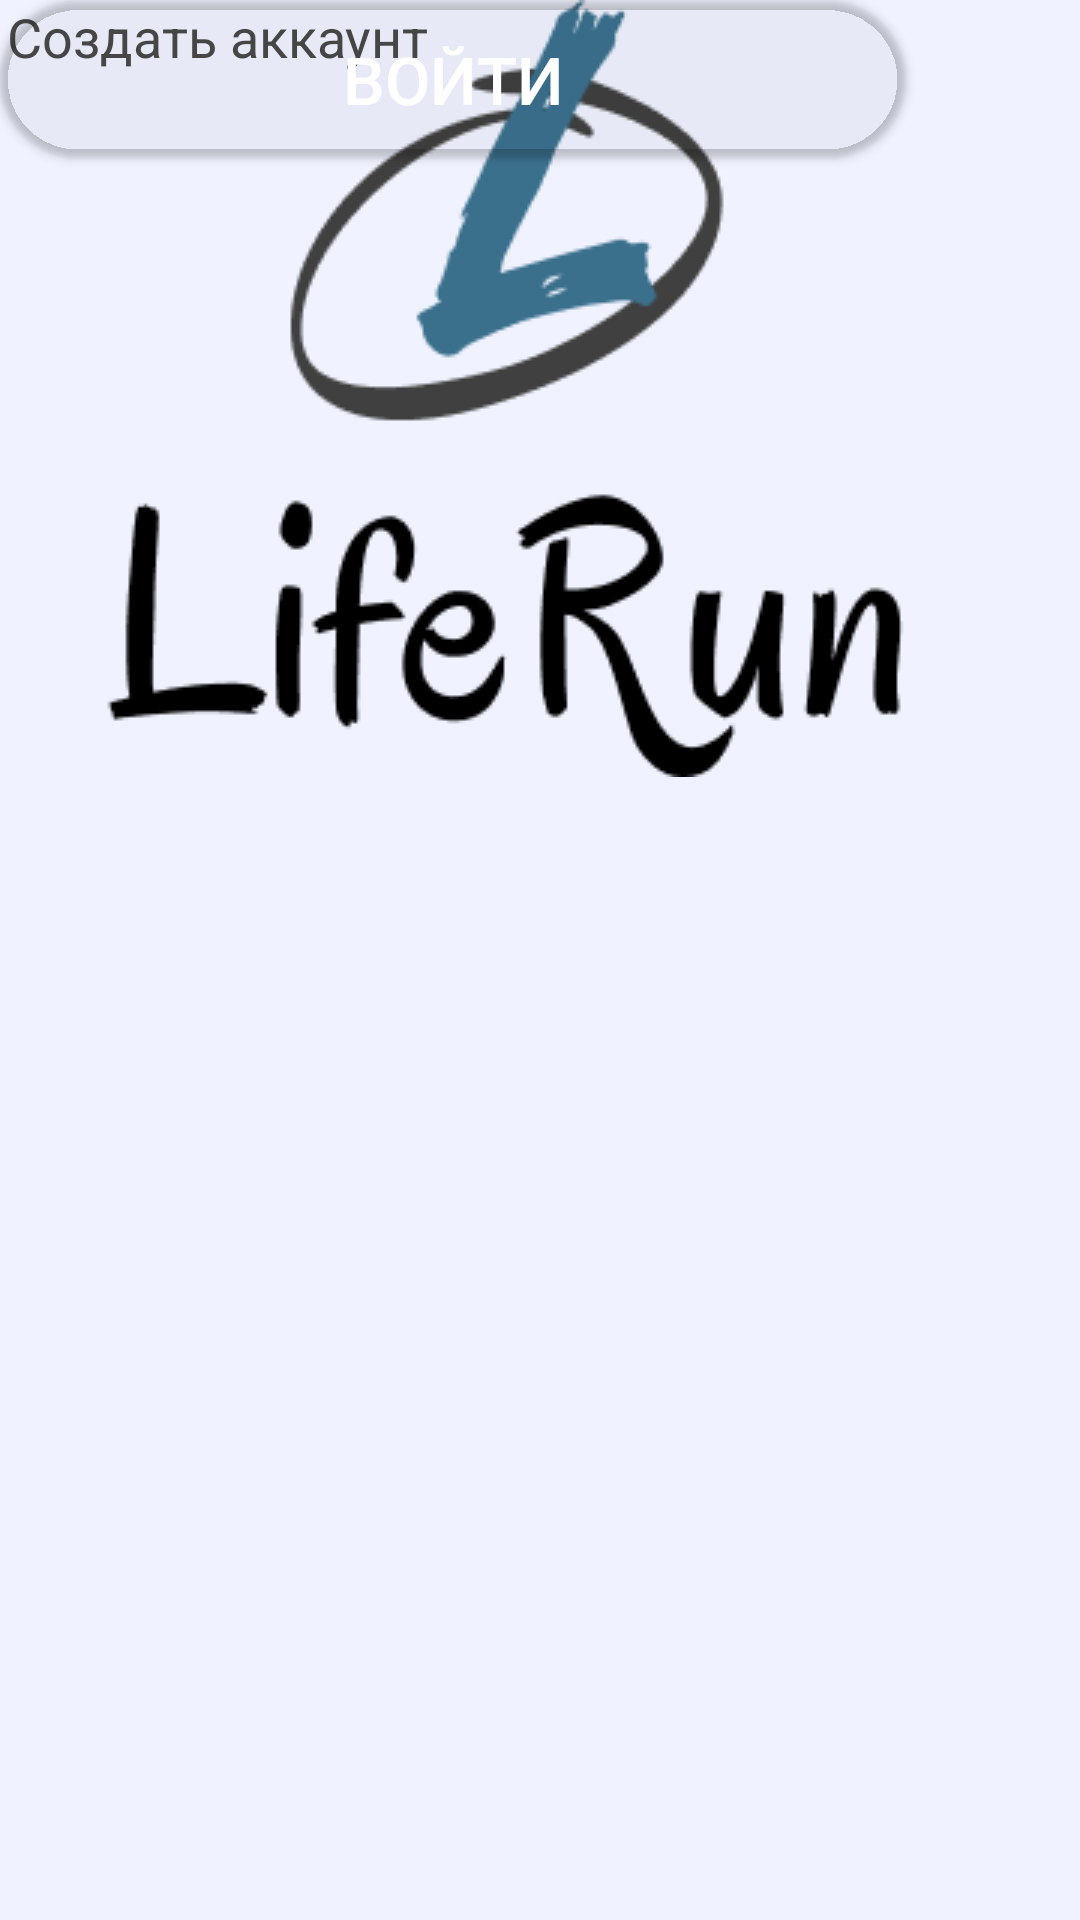

Reconstruct the res/layout file that produces this screen, plus the resources it refers to.
<!-- AndroidManifest.xml: application theme Theme.LifeRun2 -->
<!-- res/layout/some_layout.xml -->
<?xml version="1.0" encoding="utf-8"?>
<androidx.constraintlayout.widget.ConstraintLayout xmlns:android="http://schemas.android.com/apk/res/android"
    xmlns:app="http://schemas.android.com/apk/res-auto"
    xmlns:tools="http://schemas.android.com/tools"
    android:layout_width="match_parent"
    android:layout_height="match_parent"
    android:background="#F0F3FF">

    <ImageView
        android:id="@+id/imageView"
        android:layout_width="wrap_content"
        android:layout_height="wrap_content"
        app:srcCompat="@drawable/Logo_login"
        tools:layout_editor_absoluteX="34dp"
        tools:layout_editor_absoluteY="101dp" />

    <EditText
        android:id="@+id/editTextText"
        android:layout_width="337dp"
        android:layout_height="48dp"
        android:layout_marginBottom="8dp"
        android:background="@drawable/input_bg"
        android:ems="10"
        android:inputType="text"
        android:paddingStart="20dp"
        android:text="Логин"
        android:textColor="#494949"
        android:textSize="18sp"
        app:layout_constraintBottom_toTopOf="@+id/editTextText2"
        tools:layout_editor_absoluteX="37dp" />

    <EditText
        android:id="@+id/editTextText2"
        android:layout_width="337dp"
        android:layout_height="48dp"
        android:layout_marginBottom="20dp"
        android:background="@drawable/input_bg"
        android:backgroundTint="#C3CED9"
        android:ems="10"
        android:inputType="text"
        android:paddingStart="20dp"
        android:text="Пароль"
        android:textColor="#494949"
        android:textSize="18sp"
        app:layout_constraintBottom_toTopOf="@+id/checkBox"
        tools:layout_editor_absoluteX="37dp" />

    <CheckBox
        android:id="@+id/checkBox"
        android:layout_width="222dp"
        android:layout_height="23dp"
        android:layout_marginBottom="32dp"
        android:text="Запомнить пароль"
        android:textColor="#494949"
        android:textSize="15sp"
        app:layout_constraintBottom_toTopOf="@+id/button3"
        tools:layout_editor_absoluteX="54dp" />

    <Button
        android:id="@+id/button3"
        android:layout_width="302dp"
        android:layout_height="53dp"
        android:autoText="false"
        android:background="@drawable/login_btn"
        android:backgroundTint="@android:color/transparent"
        android:backgroundTintMode="multiply"
        android:hapticFeedbackEnabled="false"
        android:radius="70dp"
        android:text="Войти"
        android:textColor="#FFFFFF"
        android:textColorHighlight="#FFFFFF"
        android:textColorHint="#FFFFFF"
        android:textColorLink="#FFFFFF"
        android:textSize="22sp"
        app:rippleColor="#00C32D2D"
        tools:layout_editor_absoluteX="54dp"
        tools:layout_editor_absoluteY="581dp" />

    <TextView
        android:id="@+id/textView3"
        android:layout_width="234dp"
        android:layout_height="23dp"
        android:layout_marginBottom="4dp"
        android:text="Еще не зарегистрированы?"
        android:textAlignment="center"
        android:textColor="#494949"
        android:textSize="18sp"
        app:layout_constraintBottom_toTopOf="@+id/textView2"
        tools:layout_editor_absoluteX="88dp" />

    <TextView
        android:id="@+id/textView2"
        android:layout_width="145dp"
        android:layout_height="28dp"
        android:text="Создать аккаунт"
        android:textAlignment="center"
        android:textColor="#494949"
        android:textSize="18sp"
        tools:layout_editor_absoluteX="133dp"
        tools:layout_editor_absoluteY="699dp"

        />

</androidx.constraintlayout.widget.ConstraintLayout>
<!-- resources referenced by this layout -->
<resources>
  <!-- drawable Logo_login: png bitmap (drawable, 10049 bytes) -->
  <!-- drawable input_bg (drawable) -->
  <?xml version="1.0" encoding="utf-8"?>
  <shape xmlns:android="http://schemas.android.com/apk/res/android"
      android:shape="rectangle">
  
      <solid android:color="#C3CED9"/>
      <corners android:radius="70dp"/>
  
  </shape>
  <!-- drawable login_btn (drawable) -->
  <?xml version="1.0" encoding="utf-8"?>
  <shape xmlns:android="http://schemas.android.com/apk/res/android"
      android:shape="rectangle">
  
      <solid android:color="#3B708D"/>
      <corners android:radius="70dp"/>
  </shape>
  <style name="Theme.LifeRun2" parent="Theme.MaterialComponents.DayNight.DarkActionBar">
          
          <item name="colorPrimary">@color/purple_500</item>
          <item name="colorPrimaryVariant">@color/purple_700</item>
          <item name="colorOnPrimary">@color/white</item>
          
          <item name="colorSecondary">@color/teal_200</item>
          <item name="colorSecondaryVariant">@color/teal_700</item>
          <item name="colorOnSecondary">@color/black</item>
          
          <item name="android:statusBarColor">?attr/colorPrimaryVariant</item>
          
      </style>
  <!-- not gathered from this repository: default colours our renderer supplied (Android Studio template values) -->
  <color name="purple_500">#FF6200EE</color>
  <color name="purple_700">#FF3700B3</color>
  <color name="teal_200">#FF03DAC5</color>
  <color name="teal_700">#FF018786</color>
  <color name="black">#FF000000</color>
  <color name="white">#FFFFFFFF</color>
</resources>
